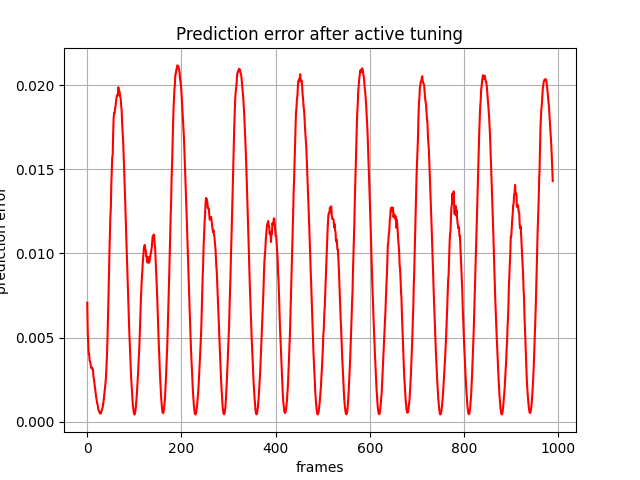

The data file committed next to this chart (first rows):
, 0
0, 0.007079
1, 0.005305
2, 0.004612
3, 0.004045
4, 0.004053
5, 0.003633
6, 0.003598
7, 0.003422
8, 0.003259
9, 0.003177
10, 0.003231
11, 0.003172
12, 0.003119
13, 0.002714
14, 0.002561
15, 0.002341
16, 0.002114
17, 0.001893
18, 0.001668
19, 0.001447
20, 0.001298
21, 0.00111
22, 0.001019
23, 0.0008436
24, 0.0006911
25, 0.000639
26, 0.0005689
27, 0.000501
28, 0.0004925
29, 0.0005228
30, 0.0006434
31, 0.0007042
32, 0.000807
33, 0.0009204
34, 0.001117
35, 0.00132
36, 0.001576
37, 0.001784
38, 0.002053
39, 0.002401
40, 0.002808
41, 0.003416
42, 0.004111
43, 0.005034
44, 0.006211
45, 0.007484
46, 0.008613
47, 0.01003
48, 0.01108
49, 0.01218
50, 0.01267
51, 0.01408
52, 0.01492
53, 0.0157
54, 0.0159
55, 0.01716
56, 0.01807
57, 0.01834
58, 0.01833
59, 0.01861
... 929 more rows
